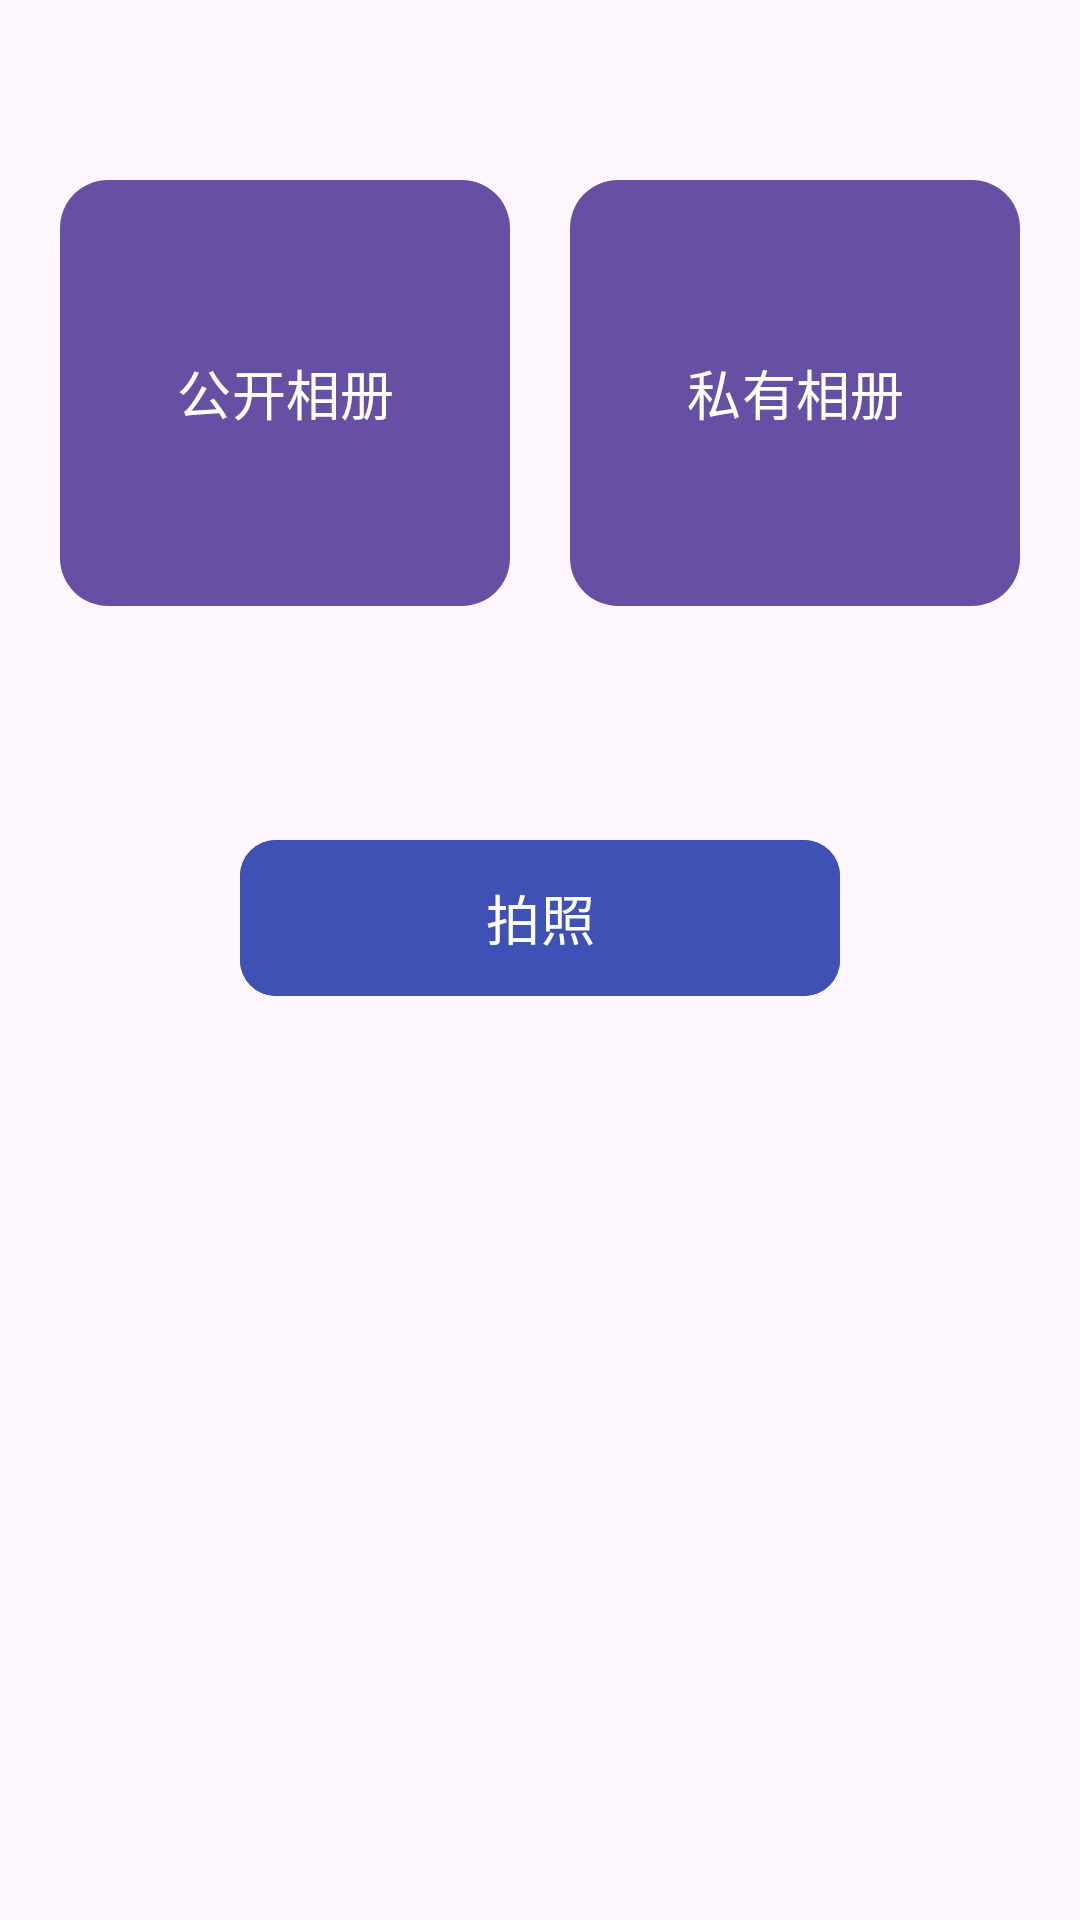

Here is an Android app screen rendered from its layout file. Give the layout XML and the strings, colors and styles it references.
<!-- AndroidManifest.xml: application theme Theme.App_sj -->
<!-- res/layout/activity_main.xml -->
<?xml version="1.0" encoding="utf-8"?>
<androidx.constraintlayout.widget.ConstraintLayout
    xmlns:android="http://schemas.android.com/apk/res/android"
    xmlns:app="http://schemas.android.com/apk/res-auto"
    xmlns:tools="http://schemas.android.com/tools"
    android:id="@+id/main"
    android:layout_width="match_parent"
    android:layout_height="match_parent"
    tools:context=".MainActivity">


    
    <androidx.constraintlayout.widget.Guideline
        android:id="@+id/guideline_center"
        android:layout_width="wrap_content"
        android:layout_height="wrap_content"
        android:orientation="vertical"
        app:layout_constraintGuide_percent="0.5"/>
    
    <androidx.constraintlayout.widget.Guideline
        android:id="@+id/guideline_horizontal"
        android:layout_width="wrap_content"
        android:layout_height="wrap_content"
        android:orientation="horizontal"
        app:layout_constraintGuide_percent="0.4"/>

    
    <com.google.android.material.button.MaterialButton
        android:id="@+id/btnPublicAlbum"
        android:layout_width="0dp"
        android:layout_height="150dp"
        android:text="公开相册"
        android:textSize="18sp"
        android:gravity="center"
        app:cornerRadius="16dp"
        app:layout_constraintStart_toStartOf="parent"
        app:layout_constraintEnd_toStartOf="@id/guideline_center"
        app:layout_constraintBottom_toTopOf="@+id/guideline_horizontal"
        app:layout_constraintHorizontal_bias="0"
        android:layout_marginStart="20dp"
        android:layout_marginEnd="10dp"
        android:layout_marginBottom="50dp"
        />

    
    <com.google.android.material.button.MaterialButton
        android:id="@+id/btnPrivateAlbum"
        android:layout_width="0dp"
        android:layout_height="150dp"
        android:text="私有相册"
        android:textSize="18sp"
        android:gravity="center"
        app:cornerRadius="16dp"
        app:layout_constraintStart_toStartOf="@id/guideline_center"
        app:layout_constraintEnd_toEndOf="parent"
        app:layout_constraintBottom_toTopOf="@+id/guideline_horizontal"
        android:layout_marginStart="10dp"
        android:layout_marginEnd="20dp"
        android:layout_marginBottom="50dp"
        />

    <com.google.android.material.button.MaterialButton
        android:id="@+id/btnTakePhoto"
        android:layout_width="200dp"
        android:layout_height="60dp"
        android:text="拍照"
        android:textSize="18sp"
        app:cornerRadius="12dp"
        android:layout_marginTop="20dp"
        app:layout_constraintStart_toStartOf="parent"
        app:layout_constraintEnd_toEndOf="parent"
        app:layout_constraintTop_toBottomOf="@+id/guideline_horizontal"
        android:backgroundTint="@color/colorPrimary"
        android:textColor="@android:color/white" />



</androidx.constraintlayout.widget.ConstraintLayout>
<!-- resources referenced by this layout -->
<resources>
  <color name="colorPrimary">#3F51B5</color>
  <style name="Theme.App_sj" parent="Base.Theme.App_sj" />
  <style name="Base.Theme.App_sj" parent="Theme.Material3.DayNight.NoActionBar">
          
          
      </style>
</resources>
